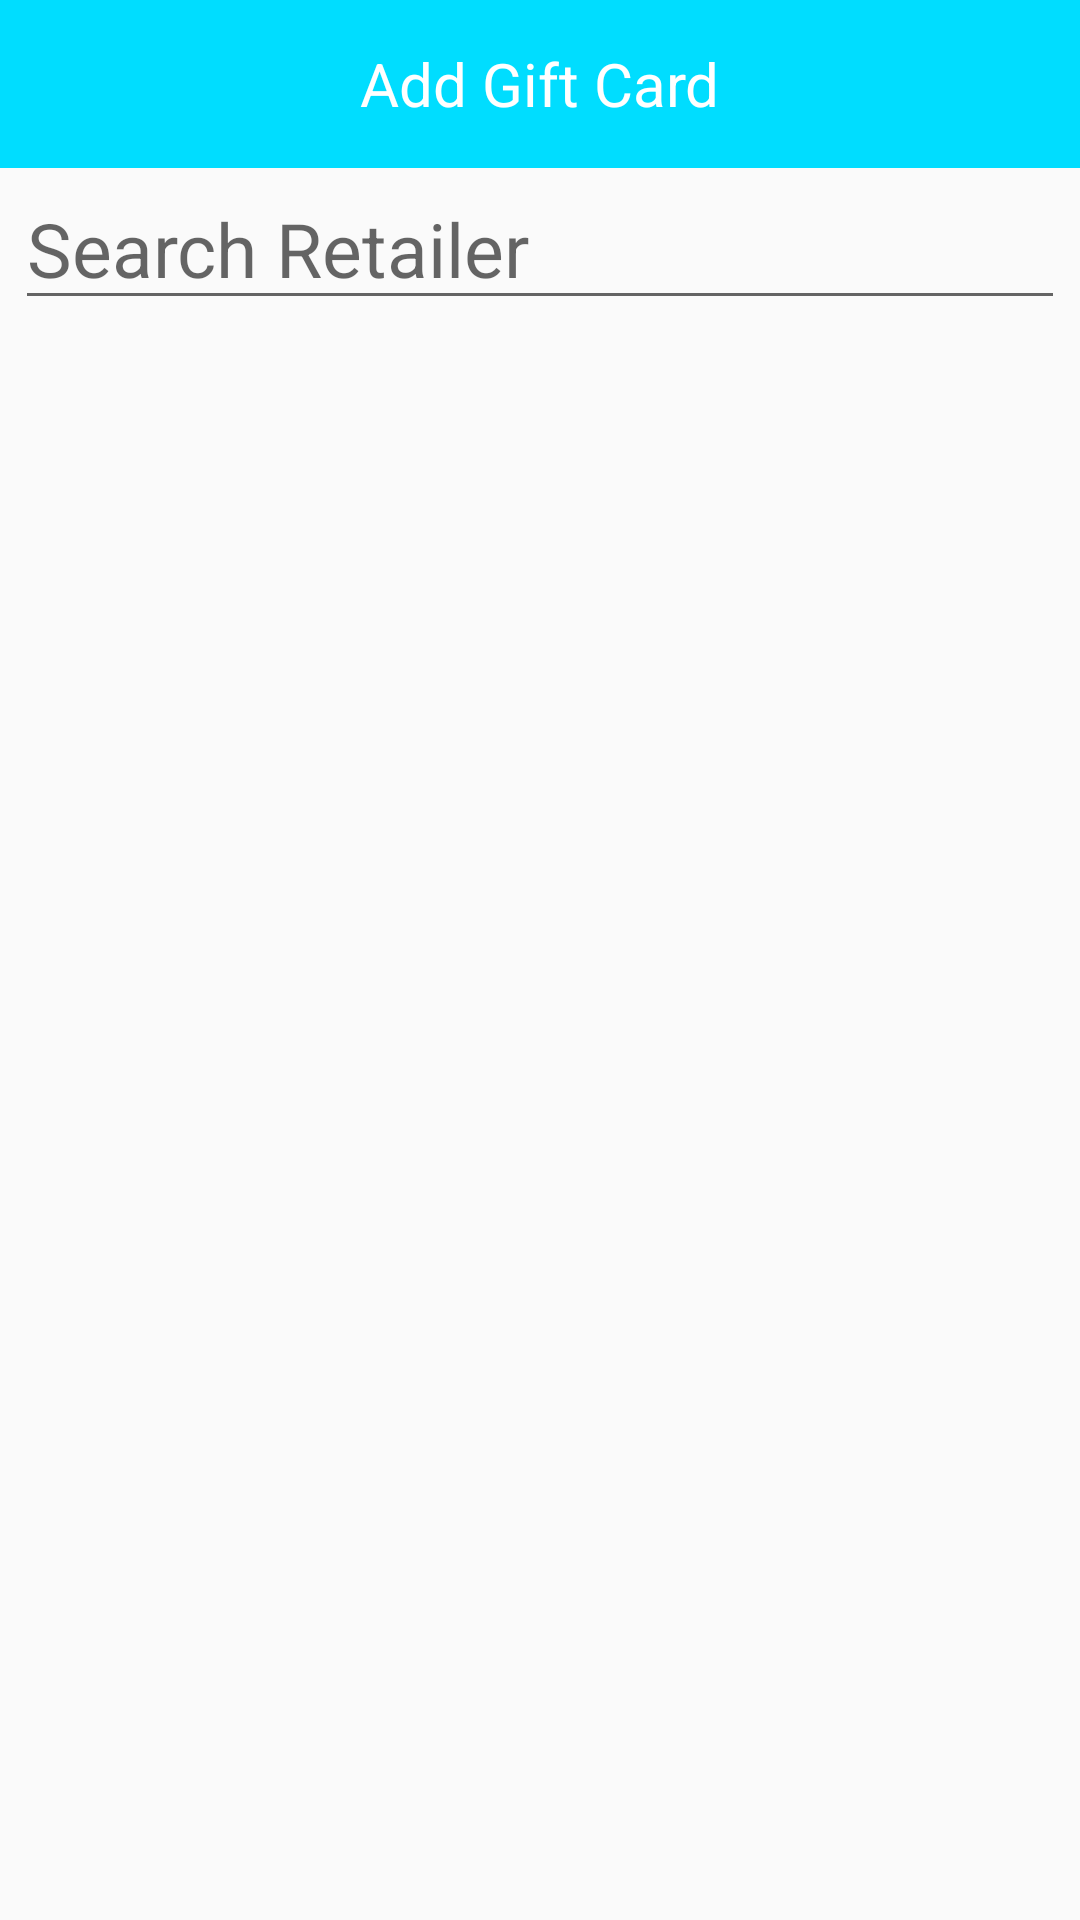

Here is an Android app screen rendered from its layout file. Give the layout XML and the strings, colors and styles it references.
<!-- AndroidManifest.xml: application theme AppTheme -->
<!-- res/layout/activity_brand_list.xml -->
<?xml version="1.0" encoding="utf-8"?>
<LinearLayout xmlns:android="http://schemas.android.com/apk/res/android"
    android:orientation="vertical" android:layout_width="match_parent"
    android:layout_height="match_parent"
>
    <android.support.v7.widget.Toolbar
        android:layout_width="match_parent"
        android:id="@+id/tbToolHome"
        android:background="@android:color/holo_blue_bright"
        android:layout_height="?attr/actionBarSize">


        <TextView
            android:layout_width="wrap_content"
            android:layout_height="wrap_content"
            android:textSize="@dimen/etTextSize"
            android:text="@string/gift"
            android:textColor="@android:color/white"
            android:textAlignment="center"
            android:layout_gravity="center"
            />
    </android.support.v7.widget.Toolbar>
    <LinearLayout
        android:layout_width="match_parent"
        android:layout_height="wrap_content"
        android:orientation="horizontal"
        >

        <EditText
            android:layout_width="match_parent"
            android:layout_height="wrap_content"
            android:hint="@string/search"
            android:drawableLeft="@drawable/ic_search_grey"
            android:layout_marginLeft="@dimen/five"
            android:layout_marginRight="@dimen/five"
            android:id="@+id/etSearch"
            android:textSize="@dimen/brandNameSize"
            android:drawablePadding="@dimen/activity_horizontal_margin"
            android:textColor="@android:color/darker_gray"/>
    </LinearLayout>

    <android.support.v7.widget.RecyclerView

        android:layout_width="match_parent"
        android:layout_height="match_parent"
        android:id="@+id/rvList"></android.support.v7.widget.RecyclerView>
</LinearLayout>
<!-- resources referenced by this layout -->
<resources>
  <dimen name="activity_horizontal_margin">16dp</dimen>
  <dimen name="brandNameSize">25sp</dimen>
  <dimen name="etTextSize">20sp</dimen>
  <dimen name="five">5dp</dimen>
  <string name="gift">Add Gift Card</string>
  <string name="search">Search Retailer</string>
  <style name="AppTheme" parent="Theme.AppCompat.Light.NoActionBar">
          
          <item name="colorPrimary">@android:color/holo_blue_light</item>
          <item name="colorPrimaryDark">@android:color/holo_blue_bright</item>
          <item name="colorAccent">@android:color/darker_gray</item>
  
      </style>
</resources>
